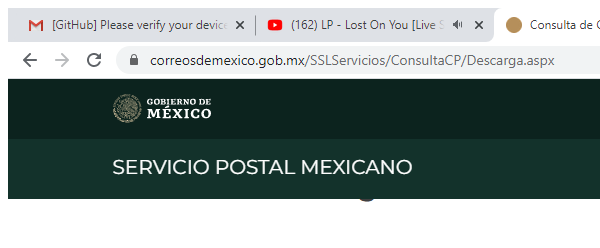
Task: Actualización de contratos de clientes por correo electrónico
Workflow: ValidarCodigoPostal

Step 1: Attach pagina de consulata de CP in window 'Consulta de Códigos Postales' (chrome.exe)

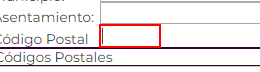
Step 2: type [in_CodigoPostal] into the text box 'txtcp'

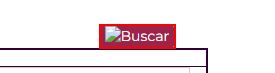
Step 3: click on the text box

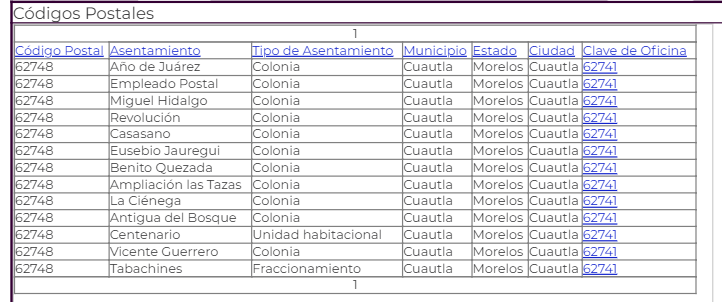
Step 4: find the table

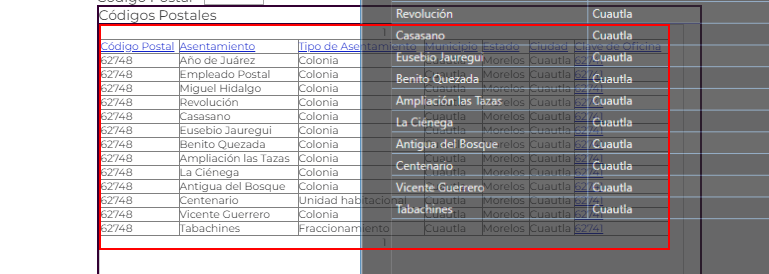
Step 5: get-text from the tbody
